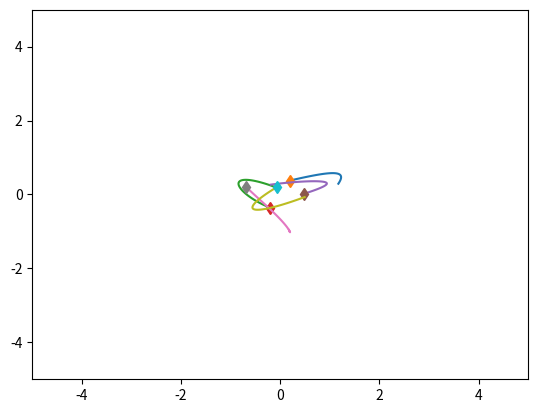
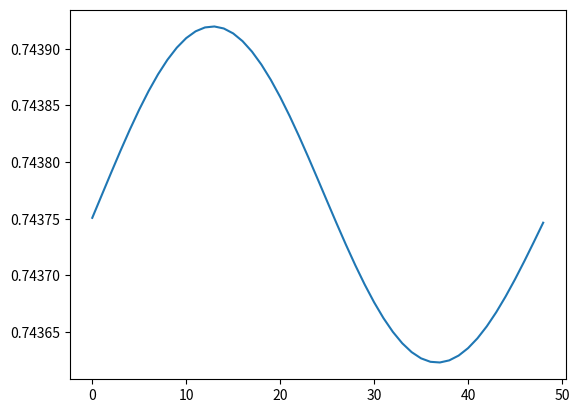

Source code (Python) for these figures, in order:
import numpy as np
import matplotlib.pyplot as plt
import time



class SpringSim(object):
    def __init__(self, n_balls=5, box_size=5., loc_std=.5, vel_norm=.5,
                 interaction_strength=.1, noise_var=0.):
        self.n_balls = n_balls
        self.box_size = box_size
        self.loc_std = loc_std
        self.vel_norm = vel_norm
        self.interaction_strength = interaction_strength
        self.noise_var = noise_var

        self._spring_types = np.array([0., 0.5, 1.])
        self._delta_T = 0.001
        self._max_F = 0.1 / self._delta_T

    def _energy(self, loc, vel, edges):
        # disables division by zero warning, since I fix it with fill_diagonal
        with np.errstate(divide='ignore'):

            K = 0.5 * (vel ** 2).sum()
            U = 0
            for i in range(loc.shape[1]):
                for j in range(loc.shape[1]):
                    if i != j:
                        r = loc[:, i] - loc[:, j]
                        dist = np.sqrt((r ** 2).sum())
                        U += 0.5 * self.interaction_strength * edges[
                            i, j] * (dist ** 2) / 2
            return U + K

    def _clamp(self, loc, vel):
        '''
        :param loc: 2xN location at one time stamp
        :param vel: 2xN velocity at one time stamp
        :return: location and velocity after hiting walls and returning after
            elastically colliding with walls
        '''
        assert (np.all(loc < self.box_size * 3))
        assert (np.all(loc > -self.box_size * 3))

        over = loc > self.box_size
        loc[over] = 2 * self.box_size - loc[over]
        assert (np.all(loc <= self.box_size))

        # assert(np.all(vel[over]>0))
        vel[over] = -np.abs(vel[over])

        under = loc < -self.box_size
        loc[under] = -2 * self.box_size - loc[under]
        # assert (np.all(vel[under] < 0))
        assert (np.all(loc >= -self.box_size))
        vel[under] = np.abs(vel[under])

        return loc, vel

    def _l2(self, A, B):
        """
        Input: A is a Nxd matrix
               B is a Mxd matirx
        Output: dist is a NxM matrix where dist[i,j] is the square norm
            between A[i,:] and B[j,:]
        i.e. dist[i,j] = ||A[i,:]-B[j,:]||^2
        """
        A_norm = (A ** 2).sum(axis=1).reshape(A.shape[0], 1)
        B_norm = (B ** 2).sum(axis=1).reshape(1, B.shape[0])
        dist = A_norm + B_norm - 2 * A.dot(B.transpose())
        return dist

    def generate_static_graph(self, spring_prob=[1. / 2, 0, 1. / 2]):
        # Sample edges: without self-loop
        edges = np.random.choice(self._spring_types,
                                 size=(self.n_balls, self.n_balls),
                                 p=spring_prob)
        edges = np.tril(edges) + np.tril(edges, -1).T
        np.fill_diagonal(edges, 0)

        return edges


    def sample_trajectory_static_graph_irregular_graph(self, args, edges, isTrain=True, sample_freq=100,
                                                                 step_train=50, step_test=100):


        '''
        every node observtaion happens at the same time
        :param args:
        :param edges:
        :param isTrain:
        :param sample_freq:
        :param step_train:
        :param step_test:
        :return:
        '''

        #########Modified sample_trajectory with static graph input, irregular timestamps.
        train_ode_steps = args.train_ode
        test_ode_steps = args.test_ode

        n = self.n_balls

        if isTrain:
            T = train_ode_steps
        else:
            T = test_ode_steps

        step = T // sample_freq

        counter = 1  # reserve initial point
        # Initialize location and velocity
        loc = np.zeros((step, 2, n))
        vel = np.zeros((step, 2, n))
        loc_next = np.random.randn(2, n) * self.loc_std
        vel_next = np.random.randn(2, n)
        v_norm = np.sqrt((vel_next ** 2).sum(axis=0)).reshape(1, -1)
        vel_next = vel_next * self.vel_norm / v_norm
        # self._clamp: eturn: location and velocity after hiting walls and returning after
        # elastically colliding with walls
        loc[0, :, :], vel[0, :, :] = self._clamp(loc_next, vel_next)

        # disables division by zero warning, since I fix it with fill_diagonal
        with np.errstate(divide='ignore'):

            forces_size = - self.interaction_strength * edges
            np.fill_diagonal(forces_size,
                             0)  # self forces are zero (fixes division by zero)
            F = (forces_size.reshape(1, n, n) *
                 np.concatenate((
                     np.subtract.outer(loc_next[0, :],
                                       loc_next[0, :]).reshape(1, n, n),
                     np.subtract.outer(loc_next[1, :],
                                       loc_next[1, :]).reshape(1, n, n)))).sum(
                axis=-1)
            F[F > self._max_F] = self._max_F
            F[F < -self._max_F] = -self._max_F

            vel_next += self._delta_T * F
            # run leapfrog
            for i in range(1, T):
                loc_next += self._delta_T * vel_next
                loc_next, vel_next = self._clamp(loc_next, vel_next)

                if i % sample_freq == 0:
                    loc[counter, :, :], vel[counter, :, :] = loc_next, vel_next
                    counter += 1

                forces_size = - self.interaction_strength * edges
                np.fill_diagonal(forces_size, 0)
                # assert (np.abs(forces_size[diag_mask]).min() > 1e-10)

                F = (forces_size.reshape(1, n, n) *
                     np.concatenate((
                         np.subtract.outer(loc_next[0, :],
                                           loc_next[0, :]).reshape(1, n, n),
                         np.subtract.outer(loc_next[1, :],
                                           loc_next[1, :]).reshape(1, n,
                                                                   n)))).sum(
                    axis=-1)
                F[F > self._max_F] = self._max_F
                F[F < -self._max_F] = -self._max_F
                vel_next += self._delta_T * F
            # Add noise to observations
            loc += np.random.randn(step, 2, self.n_balls) * self.noise_var
            vel += np.random.randn(step, 2, self.n_balls) * self.noise_var

            # sampling

            loc_sample = []
            vel_sample = []
            time_sample = []
            if isTrain:
                # number of timesteps
                num_steps = np.random.randint(low=30, high=48, size=1)[0]
                # value of timesteps
                Ts_ball = self.sample_timestamps_with_initial(num_steps, 0, step_train)
                for i in range(n):
                    loc_sample.append(loc[Ts_ball, :, i])
                    vel_sample.append(vel[Ts_ball, :, i])
                    time_sample.append(Ts_ball)

            else:
                # number of timesteps
                num_steps = np.random.randint(low=30, high=48, size=1)[0]
                # value of timesteps
                Ts_ball = self.sample_timestamps_with_initial(num_steps, 0, step_train)
                #appending timestamps
                start = step_train
                end = step_test
                Ts_append = self.sample_timestamps_with_initial(40, start, end)
                Ts_ball = np.append(Ts_ball, Ts_append)
                for i in range(n):
                    loc_sample.append(loc[Ts_ball, :, i])
                    vel_sample.append(vel[Ts_ball, :, i])
                    time_sample.append(Ts_ball)

            return loc_sample, vel_sample, time_sample





    def sample_trajectory_static_graph_irregular_difflength_each(self, args, edges, isTrain = True):
        '''
        every node have different observations
        raw observation length [ob_min, ob_max]
        :param args:
        :param edges:
        :param isTrain:
        :param sample_freq:
        :param step_train:
        :param step_test:
        :return:
        '''
        sample_freq = args.sample_freq
        ode_step = args.ode
        max_ob = ode_step//sample_freq

        num_test_box = args.num_test_box
        num_test_extra  = args.num_test_extra

        ob_max = args.ob_max
        ob_min = args.ob_min




        #########Modified sample_trajectory with static graph input, irregular timestamps.

        n = self.n_balls

        if isTrain:
            T = ode_step
        else:
            T = ode_step * (1 + num_test_box)

        step = T//sample_freq



        counter = 1 #reserve initial point
        # Initialize location and velocity
        loc = np.zeros((step, 2, n))
        vel = np.zeros((step, 2, n))
        loc_next = np.random.randn(2, n) * self.loc_std
        vel_next = np.random.randn(2, n)
        v_norm = np.sqrt((vel_next ** 2).sum(axis=0)).reshape(1, -1)
        vel_next = vel_next * self.vel_norm / v_norm
        # self._clamp: eturn: location and velocity after hiting walls and returning after
        # elastically colliding with walls
        loc[0, :, :], vel[0, :, :] = self._clamp(loc_next, vel_next)

        # disables division by zero warning, since I fix it with fill_diagonal
        with np.errstate(divide='ignore'):

            forces_size = - self.interaction_strength * edges
            np.fill_diagonal(forces_size,
                             0)  # self forces are zero (fixes division by zero)
            F = (forces_size.reshape(1, n, n) *
                 np.concatenate((
                     np.subtract.outer(loc_next[0, :],
                                       loc_next[0, :]).reshape(1, n, n),
                     np.subtract.outer(loc_next[1, :],
                                       loc_next[1, :]).reshape(1, n, n)))).sum(
                axis=-1)
            F[F > self._max_F] = self._max_F
            F[F < -self._max_F] = -self._max_F

            vel_next += self._delta_T * F
            # run leapfrog
            for i in range(1, T):
                loc_next += self._delta_T * vel_next
                loc_next, vel_next = self._clamp(loc_next, vel_next)

                if i % sample_freq ==0:
                    loc[counter, :, :], vel[counter, :, :] = loc_next, vel_next
                    counter += 1

                forces_size = - self.interaction_strength * edges
                np.fill_diagonal(forces_size, 0)
                # assert (np.abs(forces_size[diag_mask]).min() > 1e-10)

                F = (forces_size.reshape(1, n, n) *
                     np.concatenate((
                         np.subtract.outer(loc_next[0, :],
                                           loc_next[0, :]).reshape(1, n, n),
                         np.subtract.outer(loc_next[1, :],
                                           loc_next[1, :]).reshape(1, n,
                                                                   n)))).sum(
                    axis=-1)
                F[F > self._max_F] = self._max_F
                F[F < -self._max_F] = -self._max_F
                vel_next += self._delta_T * F
            # Add noise to observations
            loc += np.random.randn(step, 2, self.n_balls) * self.noise_var
            vel += np.random.randn(step, 2, self.n_balls) * self.noise_var

            # sampling

            loc_sample = []
            vel_sample = []
            time_sample = []
            if isTrain:
                for i in range(n):
                    # number of timesteps
                    num_steps = np.random.randint(low = ob_min, high = ob_max +1 , size = 1)[0]
                    # value of timesteps
                    Ts_ball = self.sample_timestamps_with_initial(num_steps,0,max_ob)
                    loc_sample.append(loc[Ts_ball,:,i])
                    vel_sample.append(vel[Ts_ball, :, i])
                    time_sample.append(Ts_ball)

            else:
                for i in range(n):
                    # number of timesteps
                    num_steps = np.random.randint(low = ob_min, high = ob_max, size = 1)[0]
                    # value of timesteps
                    Ts_ball = self.sample_timestamps_with_initial(num_steps,0,max_ob)
                    

                    for j in range(num_test_box):
                        start = max_ob + j*max_ob
                        end  = min(T//sample_freq,max_ob + (j+1)*max_ob)
                        Ts_append = self.sample_timestamps_with_initial(num_test_extra,start,end)
                        Ts_ball = np.append(Ts_ball,Ts_append)

                    loc_sample.append(loc[Ts_ball,:,i])
                    vel_sample.append(vel[Ts_ball, :, i])
                    time_sample.append(Ts_ball)


            return loc_sample, vel_sample, time_sample

    def sample_timestamps(self, num_sample,start,end):
        times = set()
        while len(times) < num_sample:
            times.add(int(np.random.randint(low = start, high = end, size = 1)[0]))
        times = np.sort(np.asarray(list(times)))
        return times

    def sample_timestamps_with_initial(self, num_sample, start, end):
        times = set()
        assert(num_sample<=(end-start-1))
        times.add(start)
        while len(times) < num_sample:
            times.add(int(np.random.randint(low=start+1, high=end, size=1)[0]))
        times = np.sort(np.asarray(list(times)))
        return times
        

    def sample_trajectory_static_graph(self,edges,T=10000, sample_freq=10):

        #########Modified sample_trajectory with static graph input.

        n = self.n_balls
        assert (T % sample_freq == 0)
        T_save = int(T / sample_freq - 1)
        diag_mask = np.ones((n, n), dtype=bool)
        np.fill_diagonal(diag_mask, 0)
        counter = 0

        # Initialize location and velocity
        loc = np.zeros((T_save, 2, n))
        vel = np.zeros((T_save, 2, n))
        loc_next = np.random.randn(2, n) * self.loc_std
        vel_next = np.random.randn(2, n)
        v_norm = np.sqrt((vel_next ** 2).sum(axis=0)).reshape(1, -1)
        vel_next = vel_next * self.vel_norm / v_norm
        #self._clamp: eturn: location and velocity after hiting walls and returning after
        # elastically colliding with walls
        loc[0, :, :], vel[0, :, :] = self._clamp(loc_next, vel_next)



        # disables division by zero warning, since I fix it with fill_diagonal
        with np.errstate(divide='ignore'):

            forces_size = - self.interaction_strength * edges
            np.fill_diagonal(forces_size,
                             0)  # self forces are zero (fixes division by zero)
            F = (forces_size.reshape(1, n, n) *
                 np.concatenate((
                     np.subtract.outer(loc_next[0, :],
                                       loc_next[0, :]).reshape(1, n, n),
                     np.subtract.outer(loc_next[1, :],
                                       loc_next[1, :]).reshape(1, n, n)))).sum(
                axis=-1)
            F[F > self._max_F] = self._max_F
            F[F < -self._max_F] = -self._max_F

            vel_next += self._delta_T * F
            # run leapfrog
            for i in range(1, T):
                loc_next += self._delta_T * vel_next
                loc_next, vel_next = self._clamp(loc_next, vel_next)

                if i % sample_freq == 0:
                    loc[counter, :, :], vel[counter, :, :] = loc_next, vel_next
                    counter += 1

                forces_size = - self.interaction_strength * edges
                np.fill_diagonal(forces_size, 0)
                # assert (np.abs(forces_size[diag_mask]).min() > 1e-10)

                F = (forces_size.reshape(1, n, n) *
                     np.concatenate((
                         np.subtract.outer(loc_next[0, :],
                                           loc_next[0, :]).reshape(1, n, n),
                         np.subtract.outer(loc_next[1, :],
                                           loc_next[1, :]).reshape(1, n,
                                                                   n)))).sum(
                    axis=-1)
                F[F > self._max_F] = self._max_F
                F[F < -self._max_F] = -self._max_F
                vel_next += self._delta_T * F
            # Add noise to observations
            loc += np.random.randn(T_save, 2, self.n_balls) * self.noise_var
            vel += np.random.randn(T_save, 2, self.n_balls) * self.noise_var
            return loc, vel

    def sample_trajectory(self, T=10000, sample_freq=10,
                          spring_prob=[1. / 2, 0, 1. / 2]):

        n = self.n_balls
        assert (T % sample_freq == 0)
        T_save = int(T / sample_freq - 1)
        diag_mask = np.ones((n, n), dtype=bool)
        np.fill_diagonal(diag_mask, 0)
        counter = 0
        # Sample edges
        edges = np.random.choice(self._spring_types,
                                 size=(self.n_balls, self.n_balls),
                                 p=spring_prob)
        edges = np.tril(edges) + np.tril(edges, -1).T
        np.fill_diagonal(edges, 0)

        # Initialize location and velocity
        loc = np.zeros((T_save, 2, n))
        vel = np.zeros((T_save, 2, n))
        loc_next = np.random.randn(2, n) * self.loc_std
        vel_next = np.random.randn(2, n)
        v_norm = np.sqrt((vel_next ** 2).sum(axis=0)).reshape(1, -1)
        vel_next = vel_next * self.vel_norm / v_norm
        loc[0, :, :], vel[0, :, :] = self._clamp(loc_next, vel_next)

        # disables division by zero warning, since I fix it with fill_diagonal
        with np.errstate(divide='ignore'):

            forces_size = - self.interaction_strength * edges
            np.fill_diagonal(forces_size,
                             0)  # self forces are zero (fixes division by zero)
            F = (forces_size.reshape(1, n, n) *
                 np.concatenate((
                     np.subtract.outer(loc_next[0, :],
                                       loc_next[0, :]).reshape(1, n, n),
                     np.subtract.outer(loc_next[1, :],
                                       loc_next[1, :]).reshape(1, n, n)))).sum(
                axis=-1)
            F[F > self._max_F] = self._max_F
            F[F < -self._max_F] = -self._max_F

            vel_next += self._delta_T * F
            # run leapfrog
            for i in range(1, T):
                loc_next += self._delta_T * vel_next
                loc_next, vel_next = self._clamp(loc_next, vel_next)

                if i % sample_freq == 0:
                    loc[counter, :, :], vel[counter, :, :] = loc_next, vel_next
                    counter += 1

                forces_size = - self.interaction_strength * edges
                np.fill_diagonal(forces_size, 0)
                # assert (np.abs(forces_size[diag_mask]).min() > 1e-10)

                F = (forces_size.reshape(1, n, n) *
                     np.concatenate((
                         np.subtract.outer(loc_next[0, :],
                                           loc_next[0, :]).reshape(1, n, n),
                         np.subtract.outer(loc_next[1, :],
                                           loc_next[1, :]).reshape(1, n,
                                                                    n)))).sum(
                    axis=-1)
                F[F > self._max_F] = self._max_F
                F[F < -self._max_F] = -self._max_F
                vel_next += self._delta_T * F
            # Add noise to observations
            loc += np.random.randn(T_save, 2, self.n_balls) * self.noise_var
            vel += np.random.randn(T_save, 2, self.n_balls) * self.noise_var
            return loc, vel, edges


class ChargedParticlesSim(object):
    def __init__(self, n_balls=5, box_size=5., loc_std=1., vel_norm=0.5,
                 interaction_strength=1., noise_var=0.):
        self.n_balls = n_balls
        self.box_size = box_size
        self.loc_std = loc_std
        self.vel_norm = vel_norm
        self.interaction_strength = interaction_strength
        self.noise_var = noise_var

        self._charge_types = np.array([-1., 0., 1.])
        self._delta_T = 0.001
        self._max_F = 0.1 / self._delta_T

    def _l2(self, A, B):
        """
        Input: A is a Nxd matrix
               B is a Mxd matirx
        Output: dist is a NxM matrix where dist[i,j] is the square norm
            between A[i,:] and B[j,:]
        i.e. dist[i,j] = ||A[i,:]-B[j,:]||^2
        """
        A_norm = (A ** 2).sum(axis=1).reshape(A.shape[0], 1)
        B_norm = (B ** 2).sum(axis=1).reshape(1, B.shape[0])
        dist = A_norm + B_norm - 2 * A.dot(B.transpose())
        return dist

    def _energy(self, loc, vel, edges):

        # disables division by zero warning, since I fix it with fill_diagonal
        with np.errstate(divide='ignore'):

            K = 0.5 * (vel ** 2).sum()
            U = 0
            for i in range(loc.shape[1]):
                for j in range(loc.shape[1]):
                    if i != j:
                        r = loc[:, i] - loc[:, j]
                        dist = np.sqrt((r ** 2).sum())
                        U += 0.5 * self.interaction_strength * edges[
                            i, j] / dist
            return U + K

    def _clamp(self, loc, vel):
        '''
        :param loc: 2xN location at one time stamp
        :param vel: 2xN velocity at one time stamp
        :return: location and velocity after hiting walls and returning after
            elastically colliding with walls
        '''
        assert (np.all(loc < self.box_size * 3))
        assert (np.all(loc > -self.box_size * 3))

        over = loc > self.box_size
        loc[over] = 2 * self.box_size - loc[over]
        assert (np.all(loc <= self.box_size))

        # assert(np.all(vel[over]>0))
        vel[over] = -np.abs(vel[over])

        under = loc < -self.box_size
        loc[under] = -2 * self.box_size - loc[under]
        # assert (np.all(vel[under] < 0))
        assert (np.all(loc >= -self.box_size))
        vel[under] = np.abs(vel[under])

        return loc, vel

    def sample_timestamps_with_initial(self, num_sample, start, end):
        times = set()
        assert (num_sample <= (end - start - 1))
        times.add(start)
        while len(times) < num_sample:
            times.add(int(np.random.randint(low=start + 1, high=end, size=1)[0]))
        times = np.sort(np.asarray(list(times)))
        return times


    def generate_static_graph(self, charge_prob=[1. / 2, 0, 1. / 2]):
        # Sample edges
        diag_mask = np.ones((self.n_balls, self.n_balls), dtype=bool)
        np.fill_diagonal(diag_mask, 0)
        charges = np.random.choice(self._charge_types, size=(self.n_balls, 1),
                                   p=charge_prob)
        edges = charges.dot(charges.transpose())

        return edges,diag_mask

    def sample_trajectory_static_graph_irregular_difflength_each(self, args, edges,diag_mask, isTrain=True):
        '''
        every node have different observations
        raw observation length [ob_min, ob_max]
        :param args:
        :param edges:
        :param isTrain:
        :param sample_freq:
        :param step_train:
        :param step_test:
        :return:
        '''
        sample_freq = args.sample_freq
        ode_step = args.ode
        max_ob = ode_step // sample_freq

        num_test_box = args.num_test_box
        num_test_extra = args.num_test_extra

        ob_max = args.ob_max
        ob_min = args.ob_min

        #########Modified sample_trajectory with static graph input, irregular timestamps.

        n = self.n_balls

        if isTrain:
            T = ode_step
        else:
            T = ode_step * (1 + num_test_box)

        step = T // sample_freq

        counter = 1  # reserve initial point
        # Initialize location and velocity
        loc = np.zeros((step, 2, n))
        vel = np.zeros((step, 2, n))
        loc_next = np.random.randn(2, n) * self.loc_std
        vel_next = np.random.randn(2, n)
        v_norm = np.sqrt((vel_next ** 2).sum(axis=0)).reshape(1, -1)
        vel_next = vel_next * self.vel_norm / v_norm
        # self._clamp: eturn: location and velocity after hiting walls and returning after
        # elastically colliding with walls
        loc[0, :, :], vel[0, :, :] = self._clamp(loc_next, vel_next)

        with np.errstate(divide='ignore'):
            # half step leapfrog
            l2_dist_power3 = np.power(
                self._l2(loc_next.transpose(), loc_next.transpose()), 3. / 2.)

            # size of forces up to a 1/|r| factor
            # since I later multiply by an unnormalized r vector
            forces_size = self.interaction_strength * edges / l2_dist_power3
            np.fill_diagonal(forces_size,
                             0)  # self forces are zero (fixes division by zero)
            assert (np.abs(forces_size[diag_mask]).min() > 1e-10)
            F = (forces_size.reshape(1, n, n) *
                 np.concatenate((
                     np.subtract.outer(loc_next[0, :],
                                       loc_next[0, :]).reshape(1, n, n),
                     np.subtract.outer(loc_next[1, :],
                                       loc_next[1, :]).reshape(1, n, n)))).sum(
                axis=-1)
            F[F > self._max_F] = self._max_F
            F[F < -self._max_F] = -self._max_F

            vel_next += self._delta_T * F
            # run leapfrog
            for i in range(1, T):
                loc_next += self._delta_T * vel_next
                loc_next, vel_next = self._clamp(loc_next, vel_next)

                if i % sample_freq == 0:
                    loc[counter, :, :], vel[counter, :, :] = loc_next, vel_next
                    counter += 1

                l2_dist_power3 = np.power(
                    self._l2(loc_next.transpose(), loc_next.transpose()),
                    3. / 2.)
                forces_size = self.interaction_strength * edges / l2_dist_power3
                np.fill_diagonal(forces_size, 0)
                # assert (np.abs(forces_size[diag_mask]).min() > 1e-10)

                F = (forces_size.reshape(1, n, n) *
                     np.concatenate((
                         np.subtract.outer(loc_next[0, :],
                                           loc_next[0, :]).reshape(1, n, n),
                         np.subtract.outer(loc_next[1, :],
                                           loc_next[1, :]).reshape(1, n,
                                                                   n)))).sum(
                    axis=-1)
                F[F > self._max_F] = self._max_F
                F[F < -self._max_F] = -self._max_F
                vel_next += self._delta_T * F
            # Add noise to observations
            loc += np.random.randn(step, 2, self.n_balls) * self.noise_var
            vel += np.random.randn(step, 2, self.n_balls) * self.noise_var

            # sampling

            loc_sample = []
            vel_sample = []
            time_sample = []
            if isTrain:
                for i in range(n):
                    # number of timesteps
                    num_steps = np.random.randint(low=ob_min, high=ob_max + 1, size=1)[0]
                    # value of timesteps
                    Ts_ball = self.sample_timestamps_with_initial(num_steps, 0, max_ob)
                    loc_sample.append(loc[Ts_ball, :, i])
                    vel_sample.append(vel[Ts_ball, :, i])
                    time_sample.append(Ts_ball)

            else:
                for i in range(n):
                    # number of timesteps
                    num_steps = np.random.randint(low=ob_min, high=ob_max, size=1)[0]
                    # value of timesteps
                    Ts_ball = self.sample_timestamps_with_initial(num_steps, 0, max_ob)

                    for j in range(num_test_box):
                        start = max_ob + j * max_ob
                        end = min(T // sample_freq, max_ob + (j + 1) * max_ob)
                        Ts_append = self.sample_timestamps_with_initial(num_test_extra, start, end)
                        Ts_ball = np.append(Ts_ball, Ts_append)

                    loc_sample.append(loc[Ts_ball, :, i])
                    vel_sample.append(vel[Ts_ball, :, i])
                    time_sample.append(Ts_ball)

            return loc_sample, vel_sample, time_sample

    def sample_trajectory(self, T=10000, sample_freq=10,
                          charge_prob=[1. / 2, 0, 1. / 2]):
        n = self.n_balls
        assert (T % sample_freq == 0)
        T_save = int(T / sample_freq - 1)
        diag_mask = np.ones((n, n), dtype=bool)
        np.fill_diagonal(diag_mask, 0)
        counter = 0
        # Sample edges
        charges = np.random.choice(self._charge_types, size=(self.n_balls, 1),
                                   p=charge_prob)
        edges = charges.dot(charges.transpose())
        # Initialize location and velocity
        loc = np.zeros((T_save, 2, n))
        vel = np.zeros((T_save, 2, n))
        loc_next = np.random.randn(2, n) * self.loc_std
        vel_next = np.random.randn(2, n)
        v_norm = np.sqrt((vel_next ** 2).sum(axis=0)).reshape(1, -1)
        vel_next = vel_next * self.vel_norm / v_norm
        loc[0, :, :], vel[0, :, :] = self._clamp(loc_next, vel_next)

        # disables division by zero warning, since I fix it with fill_diagonal
        with np.errstate(divide='ignore'):
            # half step leapfrog
            l2_dist_power3 = np.power(
                self._l2(loc_next.transpose(), loc_next.transpose()), 3. / 2.)

            # size of forces up to a 1/|r| factor
            # since I later multiply by an unnormalized r vector
            forces_size = self.interaction_strength * edges / l2_dist_power3
            np.fill_diagonal(forces_size,
                             0)  # self forces are zero (fixes division by zero)
            assert (np.abs(forces_size[diag_mask]).min() > 1e-10)
            F = (forces_size.reshape(1, n, n) *
                 np.concatenate((
                     np.subtract.outer(loc_next[0, :],
                                       loc_next[0, :]).reshape(1, n, n),
                     np.subtract.outer(loc_next[1, :],
                                       loc_next[1, :]).reshape(1, n, n)))).sum(
                axis=-1)
            F[F > self._max_F] = self._max_F
            F[F < -self._max_F] = -self._max_F

            vel_next += self._delta_T * F
            # run leapfrog
            for i in range(1, T):
                loc_next += self._delta_T * vel_next
                loc_next, vel_next = self._clamp(loc_next, vel_next)

                if i % sample_freq == 0:
                    loc[counter, :, :], vel[counter, :, :] = loc_next, vel_next
                    counter += 1

                l2_dist_power3 = np.power(
                    self._l2(loc_next.transpose(), loc_next.transpose()),
                    3. / 2.)
                forces_size = self.interaction_strength * edges / l2_dist_power3
                np.fill_diagonal(forces_size, 0)
                # assert (np.abs(forces_size[diag_mask]).min() > 1e-10)

                F = (forces_size.reshape(1, n, n) *
                     np.concatenate((
                         np.subtract.outer(loc_next[0, :],
                                           loc_next[0, :]).reshape(1, n, n),
                         np.subtract.outer(loc_next[1, :],
                                           loc_next[1, :]).reshape(1, n,
                                                                   n)))).sum(
                    axis=-1)
                F[F > self._max_F] = self._max_F
                F[F < -self._max_F] = -self._max_F
                vel_next += self._delta_T * F
            # Add noise to observations
            loc += np.random.randn(T_save, 2, self.n_balls) * self.noise_var
            vel += np.random.randn(T_save, 2, self.n_balls) * self.noise_var
            return loc, vel, edges


if __name__ == '__main__':
    sim = SpringSim()
    # sim = ChargedParticlesSim()

    t = time.time()
    loc, vel, edges = sim.sample_trajectory(T=5000, sample_freq=100)

    print(edges)
    print("Simulation time: {}".format(time.time() - t))
    vel_norm = np.sqrt((vel ** 2).sum(axis=1))
    plt.figure()
    axes = plt.gca()
    axes.set_xlim([-5., 5.])
    axes.set_ylim([-5., 5.])
    for i in range(loc.shape[-1]):
        plt.plot(loc[:, 0, i], loc[:, 1, i])
        plt.plot(loc[0, 0, i], loc[0, 1, i], 'd')
    plt.figure()
    energies = [sim._energy(loc[i, :, :], vel[i, :, :], edges) for i in
                range(loc.shape[0])]
    plt.plot(energies)
    plt.show()
